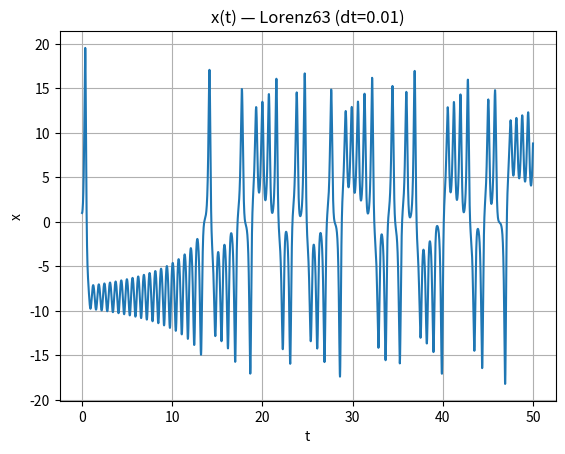
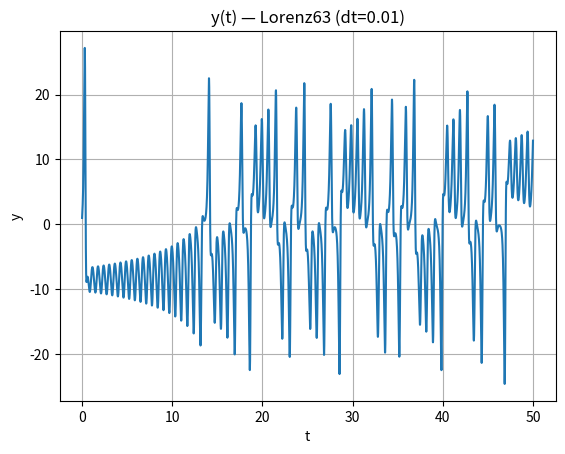
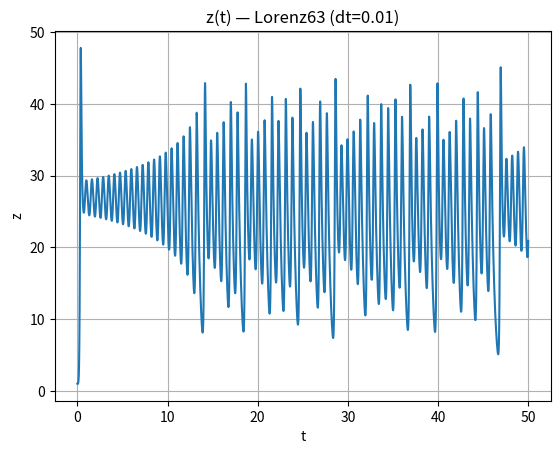
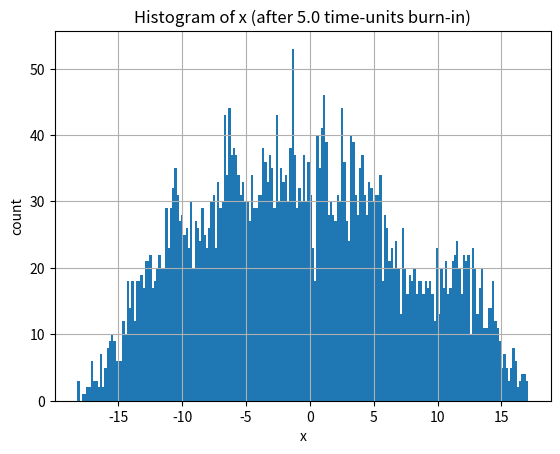
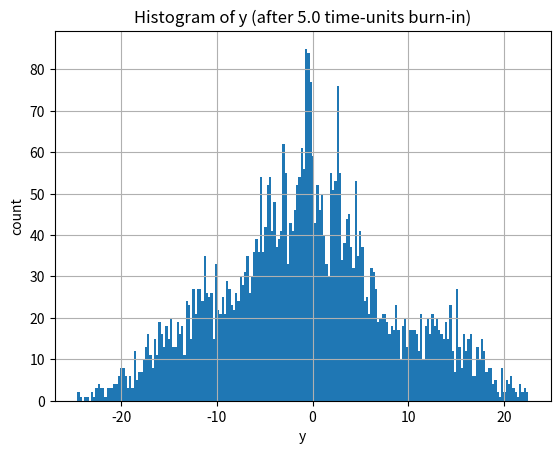
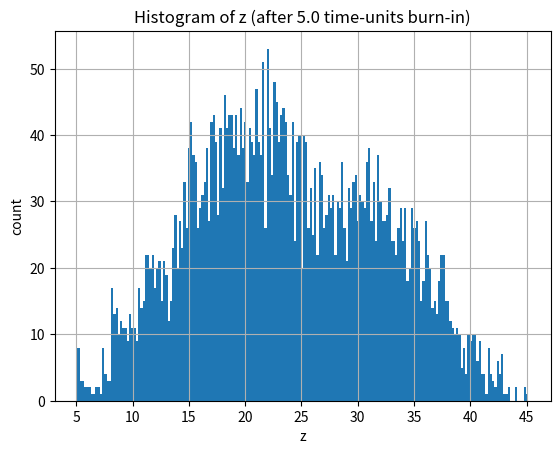
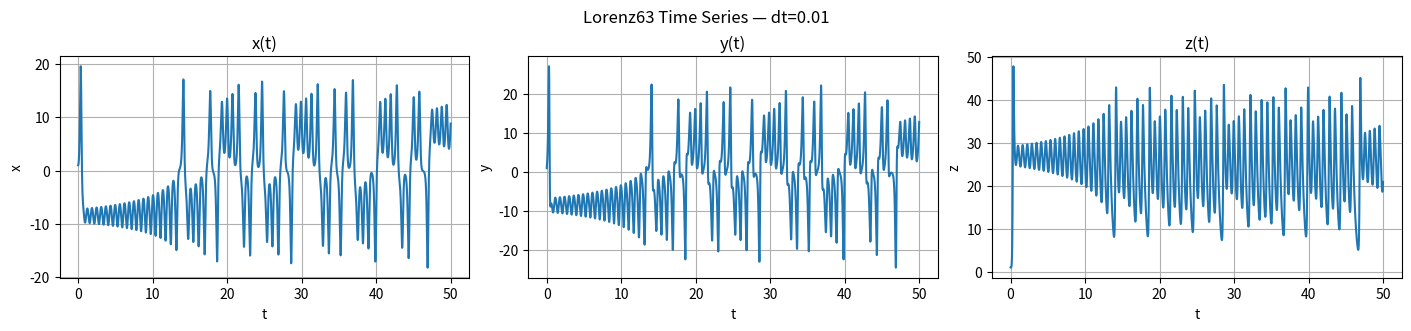
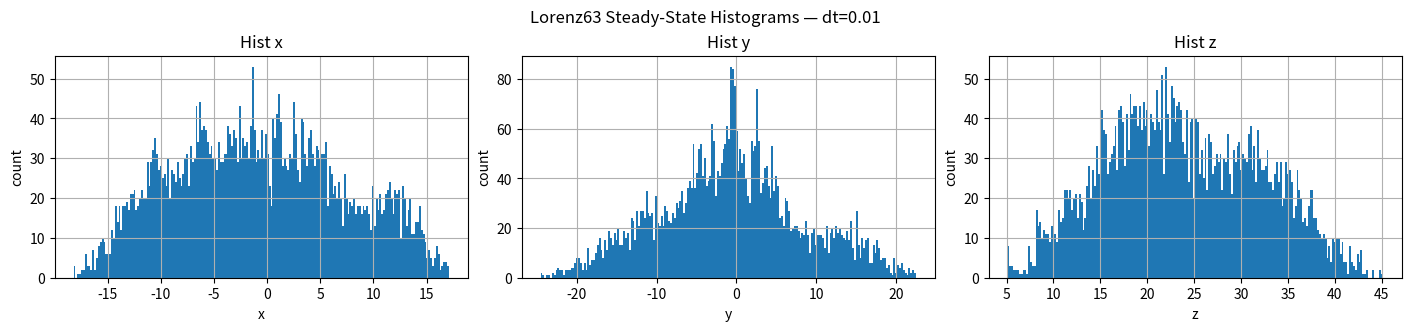

The script that saved these images, in order:
# lorenz63_plots_both_ways.py
import numpy as np
import matplotlib.pyplot as plt
import pandas as pd
import os
# ---------------------------
# Lorenz63 dynamics + RK4
# ---------------------------
def lorenz63_rhs(state, sigma=10.0, rho=28.0, beta=8.0/3.0):
    x, y, z = state
    dx = sigma * (y - x)
    dy = x * (rho - z) - y
    dz = x * y - beta * z
    return np.array([dx, dy, dz], dtype=float)

def rk4_step(f, state, dt, **kwargs):
    k1 = f(state, **kwargs)
    k2 = f(state + 0.5 * dt * k1, **kwargs)
    k3 = f(state + 0.5 * dt * k2, **kwargs)
    k4 = f(state + dt * k3, **kwargs)
    return state + (dt / 6.0) * (k1 + 2*k2 + 2*k3 + k4)

def simulate_lorenz63(x0=(1.0, 1.0, 1.0), dt=0.01, T=50.0,
                      sigma=10.0, rho=28.0, beta=8.0/3.0):
    n_steps = int(T / dt)
    t = np.linspace(0.0, n_steps * dt, n_steps + 1)
    X = np.empty((n_steps + 1, 3), dtype=float)
    X[0] = np.array(x0, dtype=float)
    s = X[0].copy()
    for i in range(n_steps):
        s = rk4_step(lorenz63_rhs, s, dt, sigma=sigma, rho=rho, beta=beta)
        X[i + 1] = s
    return t, X

# ---------------------------
# PLOTTING HELPERS — Separate figures
# ---------------------------
def plot_timeseries_separate(t, X, dt):
    labels = ["x(t)", "y(t)", "z(t)"]
    for i, lab in enumerate(labels):
        plt.figure()
        plt.plot(t, X[:, i])
        plt.title(f"{lab} — Lorenz63 (dt={dt})")
        plt.xlabel("t")
        plt.ylabel(lab[0])
        plt.grid(True)
        plt.show()

def plot_histograms_separate(X, dt, burn_in_time=5.0):
    burn_in = int(burn_in_time / dt)
    X_ss = X[burn_in:]
    labels = ["x", "y", "z"]
    for i, lab in enumerate(labels):
        plt.figure()
        plt.hist(X_ss[:, i], bins=200)
        plt.title(f"Histogram of {lab} (after {burn_in_time} time-units burn-in)")
        plt.xlabel(lab)
        plt.ylabel("count")
        plt.grid(True)
        plt.show()

# ---------------------------
# PLOTTING HELPERS — Subplots
# ---------------------------
def plot_timeseries_subplots(t, X, dt):
    fig, axes = plt.subplots(1, 3, figsize=(14, 3.2), constrained_layout=True)
    labels = ["x(t)", "y(t)", "z(t)"]
    for i, ax in enumerate(axes):
        ax.plot(t, X[:, i])
        ax.set_title(labels[i])
        ax.set_xlabel("t")
        ax.set_ylabel(labels[i][0])
        ax.grid(True)
    fig.suptitle(f"Lorenz63 Time Series — dt={dt}")
    plt.show()

def plot_histograms_subplots(X, dt, burn_in_time=5.0):
    burn_in = int(burn_in_time / dt)
    X_ss = X[burn_in:]
    fig, axes = plt.subplots(1, 3, figsize=(14, 3.2), constrained_layout=True)
    labels = ["x", "y", "z"]
    for i, ax in enumerate(axes):
        ax.hist(X_ss[:, i], bins=200)
        ax.set_title(f"Hist {labels[i]}")
        ax.set_xlabel(labels[i])
        ax.set_ylabel("count")
        ax.grid(True)
    fig.suptitle(f"Lorenz63 Steady-State Histograms — dt={dt}")
    plt.show()

# ---------------------------
# MAIN
# ---------------------------
if __name__ == "__main__":
    # Simulation settings
    dt = 0.01
    T = 50.0
    x0 = (1.0, 1.0, 1.0)
    burn_in_time = 5.0  # drop first 5 time-units for histograms

    # Simulate
    t, X = simulate_lorenz63(x0=x0, dt=dt, T=T)

    # Optional: save to CSV
    df = pd.DataFrame({"t": t, "x": X[:, 0], "y": X[:, 1], "z": X[:, 2]})
    df.to_csv("lorenz63_dt001_T50.csv", index=False)

    # ---- Separate figures (one plot per window) ----
    plot_timeseries_separate(t, X, dt)
    plot_histograms_separate(X, dt, burn_in_time=burn_in_time)

    # ---- Subplots (compact 1×3 layouts) ----
    plot_timeseries_subplots(t, X, dt)
    plot_histograms_subplots(X, dt, burn_in_time=burn_in_time)
    
    print(os.path.abspath("lorenz63_dt001_T50.csv"))
